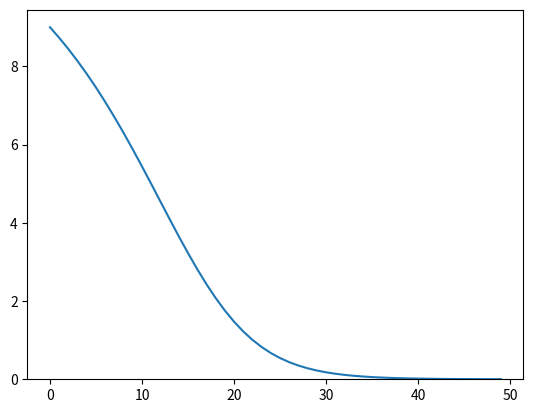

Here is the Python script that generated this plot:
import numpy as np
from matplotlib import pyplot as plt

inputs = np.array([1.0, -2.0, 3.0])
weights = np.array([-3.0, -1.0, 2.0])
bias = 1.0

target = 15

learning_rate = 0.001

iterations = 50

losses = []

for i in range(iterations):
    # f(a(x))
    output_nn = np.dot(inputs, weights) + bias
    output_relu = np.maximum(output_nn, 0)
    
    
    loss = abs(output_relu - target)
    
    grad_next = output_relu - target
    
    if i % (iterations // 10) == 0 or i == iterations-1: print(f"#{i}: output = {output_relu}, loss = {loss}")
    losses.append(loss)
        
    grad_relu = grad_next * (output_nn > 0).astype(float)
    grad_nn = (weights * output_relu) * grad_relu
    
    weights -= learning_rate * grad_nn
    
plt.plot(range(iterations), losses)
plt.ylim(bottom = 0)
plt.show()
